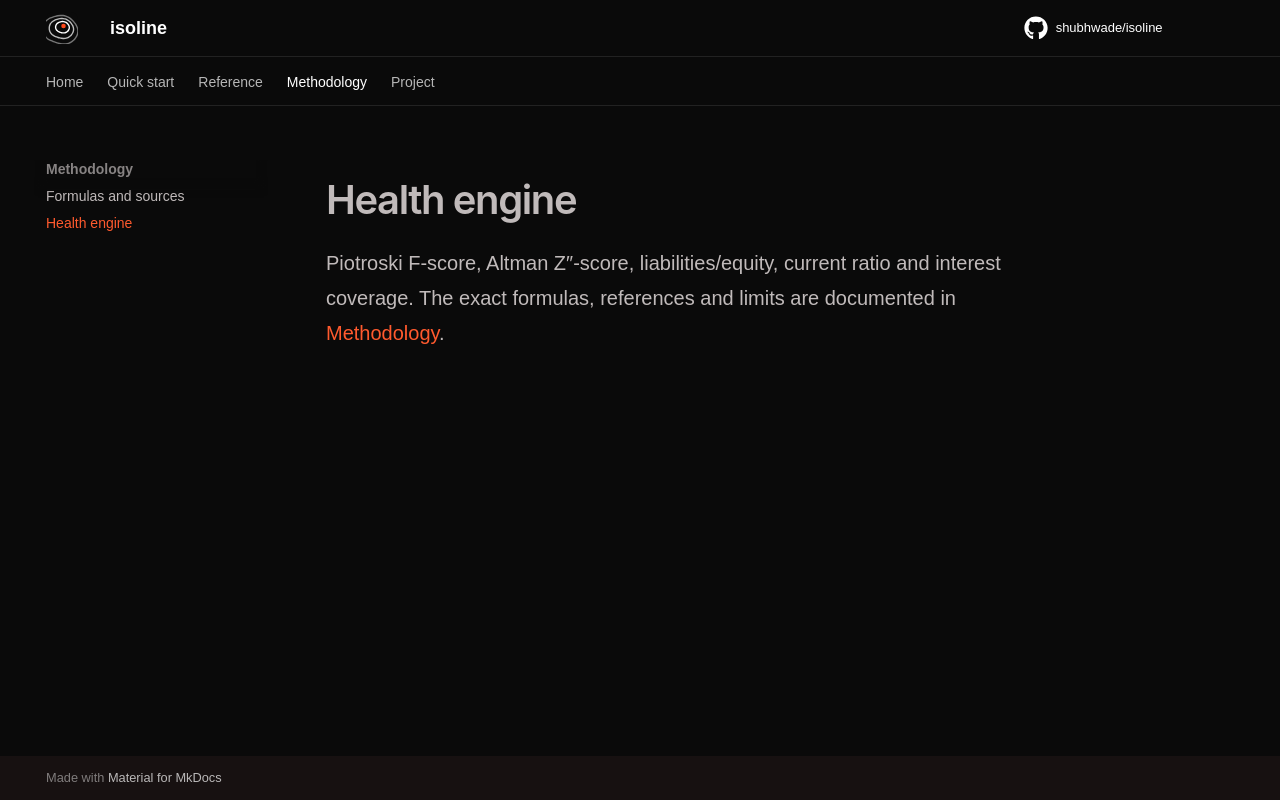

repository: shubhwade/isoline · page: engines/health/index.html · generator: mkdocs

# Health engine

Piotroski F-score, Altman Z″-score, liabilities/equity, current ratio and interest coverage.
The exact formulas, references and limits are documented in [Methodology](../methodology.md).
